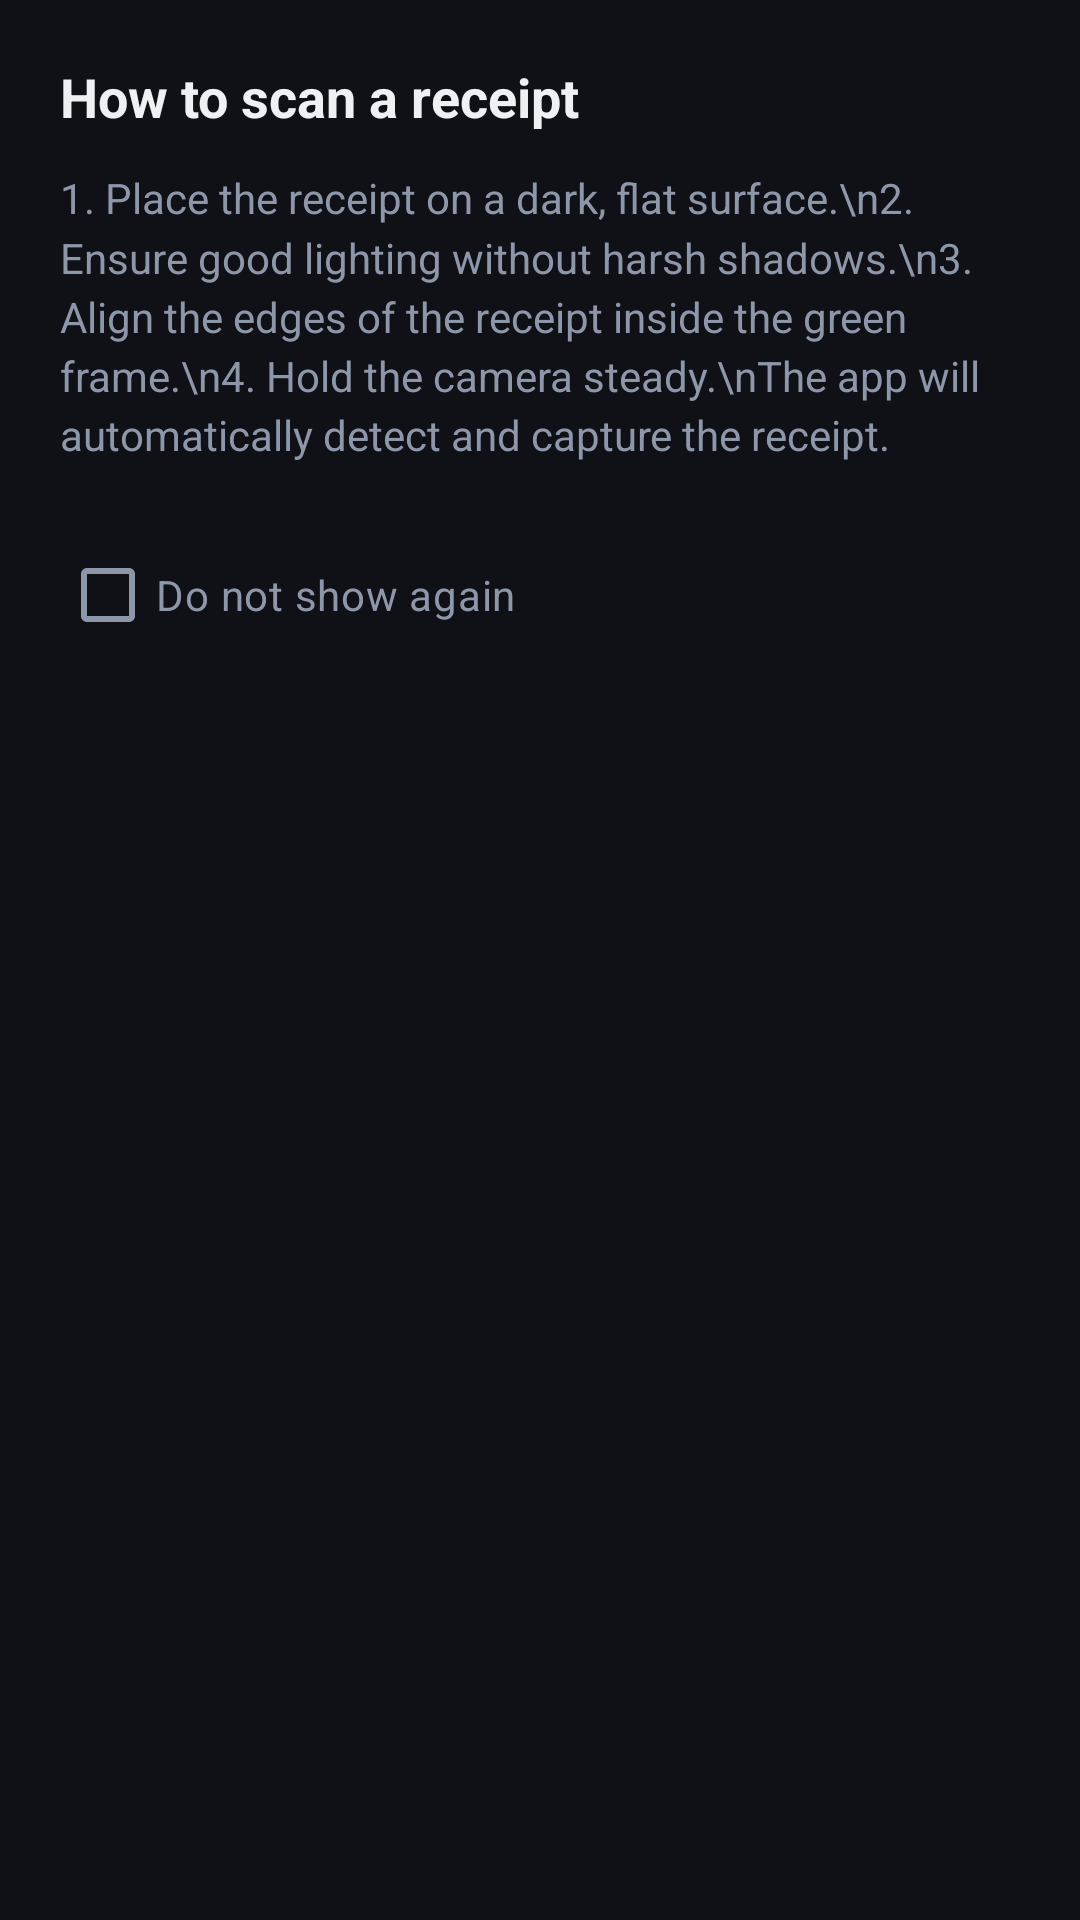

Produce the Android XML layout that renders to this screen, including the resource entries it uses.
<!-- AndroidManifest.xml: application theme Theme.SnapBudgetOCR -->
<!-- res/layout/dialog_scan_instruction.xml -->
<?xml version="1.0" encoding="utf-8"?>
<LinearLayout xmlns:android="http://schemas.android.com/apk/res/android"
    android:layout_width="match_parent"
    android:layout_height="wrap_content"
    android:orientation="vertical"
    android:padding="@dimen/spacing_5">

    <TextView
        android:layout_width="match_parent"
        android:layout_height="wrap_content"
        android:text="How to scan a receipt"
        android:textSize="18sp"
        android:textStyle="bold"
        android:textColor="@color/text_primary"
        android:layout_marginBottom="@dimen/spacing_3" />

    <TextView
        android:layout_width="match_parent"
        android:layout_height="wrap_content"
        android:text="1. Place the receipt on a dark, flat surface.\n2. Ensure good lighting without harsh shadows.\n3. Align the edges of the receipt inside the green frame.\n4. Hold the camera steady.\nThe app will automatically detect and capture the receipt."
        android:textSize="14sp"
        android:textColor="@color/text_secondary"
        android:lineSpacingMultiplier="1.2"
        android:layout_marginBottom="@dimen/spacing_5" />

    <CheckBox
        android:id="@+id/cbDoNotShowAgain"
        android:layout_width="wrap_content"
        android:layout_height="wrap_content"
        android:text="Do not show again"
        android:textColor="@color/text_secondary"
        android:buttonTint="@color/brand" />

</LinearLayout>
<!-- resources referenced by this layout -->
<resources>
  <color name="brand">#00D68F</color>
  <color name="text_primary">#EEF0F4</color>
  <color name="text_secondary">#8E97AA</color>
  <dimen name="spacing_3">12dp</dimen>
  <dimen name="spacing_5">20dp</dimen>
  <style name="Theme.SnapBudgetOCR" parent="Theme.Material3.Dark.NoActionBar">
          
          <item name="colorPrimary">@color/brand</item>
          <item name="colorOnPrimary">@color/on_brand</item>
          <item name="colorPrimaryContainer">@color/brand_glow</item>
          <item name="colorOnPrimaryContainer">@color/brand</item>
  
          
          <item name="colorSecondary">@color/info</item>
          <item name="colorOnSecondary">@color/black</item>
  
          
          <item name="colorError">@color/danger</item>
          <item name="colorOnError">@color/black</item>
  
          
          <item name="android:statusBarColor">@color/bg_base</item>
          <item name="android:windowLightStatusBar">false</item>
          <item name="android:navigationBarColor">@color/bg_base</item>
          <item name="android:windowLightNavigationBar" tools:targetApi="27">false</item>
  
          
          <item name="android:windowBackground">@color/bg_base</item>
          <item name="colorSurface">@color/bg_surface</item>
          <item name="colorOnSurface">@color/text_primary</item>
          <item name="colorSurfaceVariant">@color/bg_elevated</item>
          <item name="colorOnSurfaceVariant">@color/text_secondary</item>
          <item name="colorOutline">@color/border_soft</item>
          <item name="colorSurfaceContainerHigh">@color/bg_overlay</item>
  
          
          <item name="listPopupWindowStyle">@style/Widget.App.ListPopupWindow</item>
      </style>
  <color name="on_brand">#000000</color>
  <color name="brand_glow">#2E00D68F</color>
  <color name="info">#5B8DEF</color>
  <color name="black">#000000</color>
  <color name="danger">#FF6B6B</color>
  <color name="bg_base">#0F1117</color>
  <color name="bg_surface">#161B24</color>
  <color name="bg_elevated">#1E2535</color>
  <color name="border_soft">#1FFFFFFF</color>
  <color name="bg_overlay">#252D3D</color>
  <style name="Widget.App.ListPopupWindow" parent="Widget.AppCompat.ListPopupWindow">
          <item name="android:popupBackground">@color/bg_overlay</item>
      </style>
</resources>
